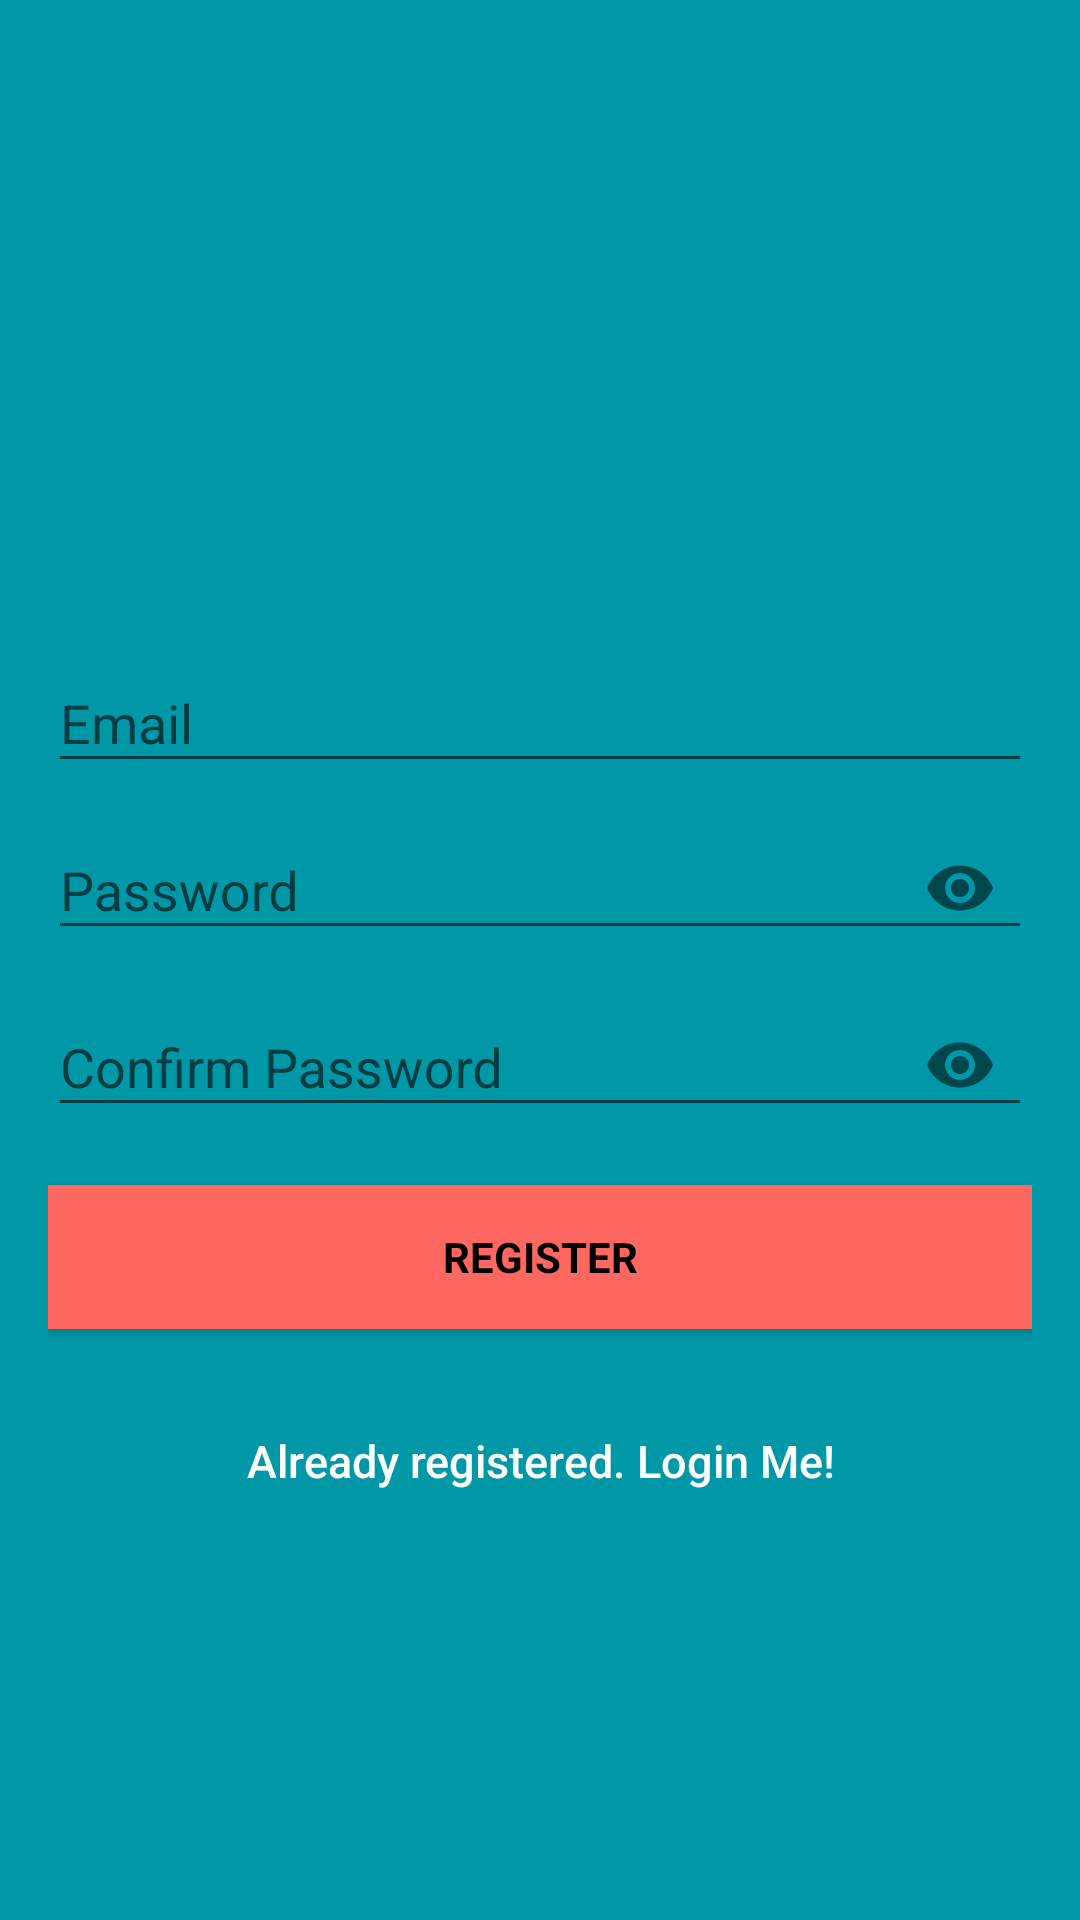

Write the Android layout XML for this screen, with the resource values it uses.
<!-- AndroidManifest.xml: application theme AppTheme -->
<!-- res/layout/activity_sign_up.xml -->
<?xml version="1.0" encoding="utf-8"?>
<android.support.design.widget.CoordinatorLayout xmlns:android="http://schemas.android.com/apk/res/android"
    xmlns:app="http://schemas.android.com/apk/res-auto"
    xmlns:tools="http://schemas.android.com/tools"
    android:layout_width="match_parent"
    android:layout_height="match_parent"
    tools:context="com.example.pulkit.darcpleazurchocolates.Utils.SignUpActivity">

    <ProgressBar
        android:id="@+id/progressBar"
        android:layout_width="30dp"
        android:layout_height="30dp"
        android:layout_gravity="center|bottom"
        android:layout_marginBottom="20dp"
        android:visibility="gone" />

    <LinearLayout
        android:layout_width="fill_parent"
        android:layout_height="fill_parent"
        android:background="@color/colorPrimaryDark"
        android:gravity="center"
        android:orientation="vertical"
        android:padding="@dimen/activity_horizontal_margin">


        <ImageView
            android:layout_width="@dimen/logo_w_h"
            android:layout_height="@dimen/logo_w_h"
            android:layout_gravity="center_horizontal"
            android:layout_marginBottom="30dp"
            android:contentDescription=""
            android:src="@mipmap/ic_launcher"
            tools:ignore="ContentDescription" />

        <android.support.design.widget.TextInputLayout
            android:layout_width="match_parent"
            android:layout_height="wrap_content">

            <EditText
                android:id="@+id/email"
                android:layout_width="match_parent"
                android:layout_height="wrap_content"
                android:hint="@string/email"
                android:inputType="textEmailAddress"
                android:maxLines="1"
                android:textColor="@android:color/white" />
        </android.support.design.widget.TextInputLayout>

        <android.support.design.widget.TextInputLayout
            android:layout_width="match_parent"
            android:layout_height="wrap_content"
            app:passwordToggleEnabled="true">

            <EditText
                android:id="@+id/password"
                android:layout_width="match_parent"
                android:layout_height="wrap_content"
                android:focusableInTouchMode="true"
                android:hint="@string/hint_password"
                android:imeActionId="@+id/login"
                android:imeOptions="actionUnspecified"
                android:inputType="textPassword"
                android:maxLines="1"
                android:textColor="@android:color/white"
                tools:ignore="InvalidImeActionId" />
        </android.support.design.widget.TextInputLayout>
        <android.support.design.widget.TextInputLayout
            android:layout_width="match_parent"
            android:layout_height="wrap_content"
            app:passwordToggleEnabled="true">

            <EditText
                android:id="@+id/confirmpassword"
                android:layout_width="match_parent"
                android:layout_height="wrap_content"
                android:focusableInTouchMode="true"
                android:hint="Confirm Password"
                android:imeActionId="@+id/login"
                android:imeOptions="actionUnspecified"
                android:inputType="textPassword"
                android:maxLines="1"
                android:textColor="@android:color/white"
                tools:ignore="InvalidImeActionId" />
        </android.support.design.widget.TextInputLayout>


        <Button
            android:id="@+id/sign_up_button"
            style="?android:textAppearanceSmall"
            android:layout_width="match_parent"
            android:layout_height="wrap_content"
            android:layout_marginTop="16dp"
            android:background="@color/colorAccent"
            android:text="@string/action_sign_in_short"
            android:textColor="@android:color/black"
            android:textStyle="bold" />

        

        <Button
            android:id="@+id/sign_in_button"
            android:layout_width="fill_parent"
            android:layout_height="wrap_content"
            android:layout_marginTop="20dip"
            android:background="@null"
            android:text="@string/btn_link_to_login"
            android:textAllCaps="false"
            android:textColor="@color/white"
            android:textSize="15sp"
            tools:ignore="SpUsage" />
    </LinearLayout>
</android.support.design.widget.CoordinatorLayout>
<!-- resources referenced by this layout -->
<resources>
  <color name="colorAccent">#ff6861</color>
  <color name="colorPrimaryDark">#0097a7</color>
  <color name="white">#ffffff</color>
  <dimen name="activity_horizontal_margin">16dp</dimen>
  <dimen name="logo_w_h">50dp</dimen>
  <string name="action_sign_in_short">Register</string>
  <string name="btn_link_to_login">Already registered. Login Me!</string>
  <string name="email">Email</string>
  <string name="hint_password">Password</string>
  <style name="AppTheme" parent="Theme.AppCompat.Light.DarkActionBar">
          
          <item name="colorPrimary">@color/colorPrimary</item>
          <item name="colorPrimaryDark">@color/colorPrimaryDark</item>
          <item name="colorAccent">@color/colorAccent</item>
      </style>
  <color name="colorPrimary">#00bcd4</color>
</resources>
